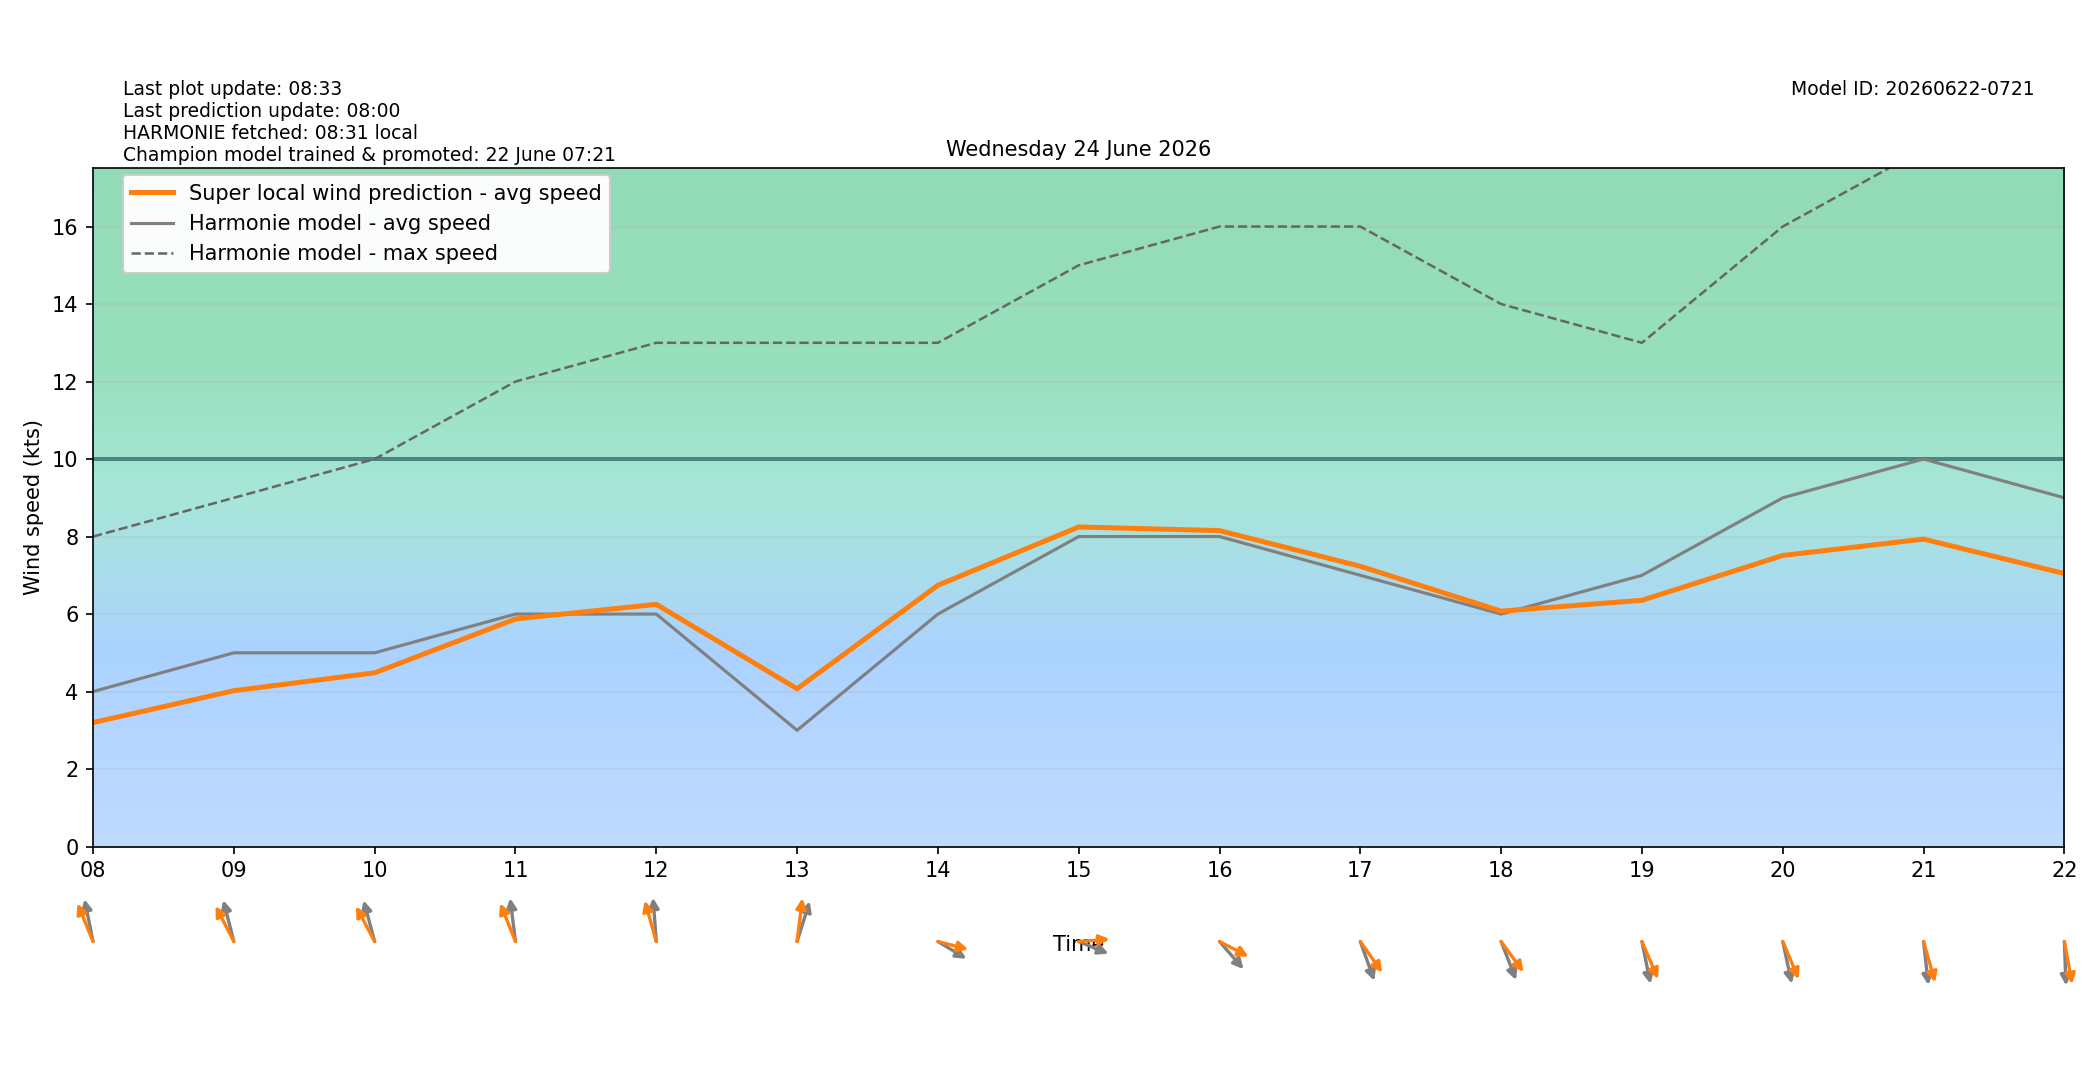

Values plotted in this chart, from the file beside it:
target_time_utc, target_time_local, hour_utc, hour_local, forecast_wind_speed, forecast_wind_min, forecast_wind_max, lstm_pred_wind_speed, delta_speed_lstm_minus_forecast, forecast_wind_dir_deg, lstm_pred_wind_dir_deg, delta_dir_lstm_minus_forecast
2026-06-23T22:00:00Z, 2026-06-24T00:00:00+0200, 22, 00, 5.0, 5.0, 8.0, 2.158, -2.842, 106.0, 106.4, 0.3627
2026-06-23T23:00:00Z, 2026-06-24T01:00:00+0200, 23, 01, 5.0, 5.0, 8.0, 2.043, -2.957, 112.0, 108.1, -3.894
2026-06-24T00:00:00Z, 2026-06-24T02:00:00+0200, 00, 02, 5.0, 5.0, 8.0, 2.018, -2.982, 119.0, 114.9, -4.123
2026-06-24T01:00:00Z, 2026-06-24T03:00:00+0200, 01, 03, 5.0, 5.0, 9.0, 2.342, -2.658, 135.0, 131.5, -3.511
2026-06-24T02:00:00Z, 2026-06-24T04:00:00+0200, 02, 04, 5.0, 5.0, 8.0, 2.639, -2.361, 154.0, 145.4, -8.639
2026-06-24T03:00:00Z, 2026-06-24T05:00:00+0200, 03, 05, 5.0, 5.0, 8.0, 2.537, -2.463, 145.0, 134.8, -10.16
2026-06-24T04:00:00Z, 2026-06-24T06:00:00+0200, 04, 06, 5.0, 5.0, 8.0, 2.877, -2.123, 152.0, 138, -13.99
2026-06-24T05:00:00Z, 2026-06-24T07:00:00+0200, 05, 07, 3.0, 3.0, 7.0, 2.233, -0.7671, 157.0, 142.9, -14.07
2026-06-24T06:00:00Z, 2026-06-24T08:00:00+0200, 06, 08, 4.0, 4.0, 8.0, 3.199, -0.8008, 164.0, 149.9, -14.12
2026-06-24T07:00:00Z, 2026-06-24T09:00:00+0200, 07, 09, 5.0, 5.0, 9.0, 4.023, -0.9773, 160.0, 143.8, -16.2
2026-06-24T08:00:00Z, 2026-06-24T10:00:00+0200, 08, 10, 5.0, 5.0, 10.0, 4.484, -0.5161, 159.0, 143, -16.02
2026-06-24T09:00:00Z, 2026-06-24T11:00:00+0200, 09, 11, 6.0, 6.0, 12.0, 5.873, -0.1274, 170.0, 150.3, -19.68
2026-06-24T10:00:00Z, 2026-06-24T12:00:00+0200, 10, 12, 6.0, 6.0, 13.0, 6.251, 0.2511, 174.0, 158, -15.98
2026-06-24T11:00:00Z, 2026-06-24T13:00:00+0200, 11, 13, 3.0, 3.0, 13.0, 4.072, 1.072, 204.0, 190, -13.99
2026-06-24T12:00:00Z, 2026-06-24T14:00:00+0200, 12, 14, 6.0, 6.0, 13.0, 6.743, 0.7426, 293.0, 280.4, -12.62
2026-06-24T13:00:00Z, 2026-06-24T15:00:00+0200, 13, 15, 8.0, 8.0, 15.0, 8.248, 0.2476, 286.0, 266.8, -19.16
2026-06-24T14:00:00Z, 2026-06-24T16:00:00+0200, 14, 16, 8.0, 8.0, 16.0, 8.153, 0.1533, 309.0, 290.1, -18.9
2026-06-24T15:00:00Z, 2026-06-24T17:00:00+0200, 15, 17, 7.0, 7.0, 16.0, 7.233, 0.2326, 333.0, 315, -18.04
2026-06-24T16:00:00Z, 2026-06-24T18:00:00+0200, 16, 18, 6.0, 6.0, 14.0, 6.075, 0.07503, 331.0, 314, -17.04
2026-06-24T17:00:00Z, 2026-06-24T19:00:00+0200, 17, 19, 7.0, 7.0, 13.0, 6.355, -0.6448, 344.0, 328.6, -15.38
2026-06-24T18:00:00Z, 2026-06-24T20:00:00+0200, 18, 20, 9.0, 9.0, 16.0, 7.513, -1.487, 343.0, 328.8, -14.15
2026-06-24T19:00:00Z, 2026-06-24T21:00:00+0200, 19, 21, 10.0, 10.0, 18.0, 7.934, -2.066, 351.0, 338.1, -12.89
2026-06-24T20:00:00Z, 2026-06-24T22:00:00+0200, 20, 22, 9.0, 9.0, 18.0, 7.046, -1.954, 357.0, 345.4, -11.64
2026-06-24T21:00:00Z, 2026-06-24T23:00:00+0200, 21, 23, 7.0, 7.0, 16.0, 5.551, -1.449, 359.0, 347.9, -11.1
